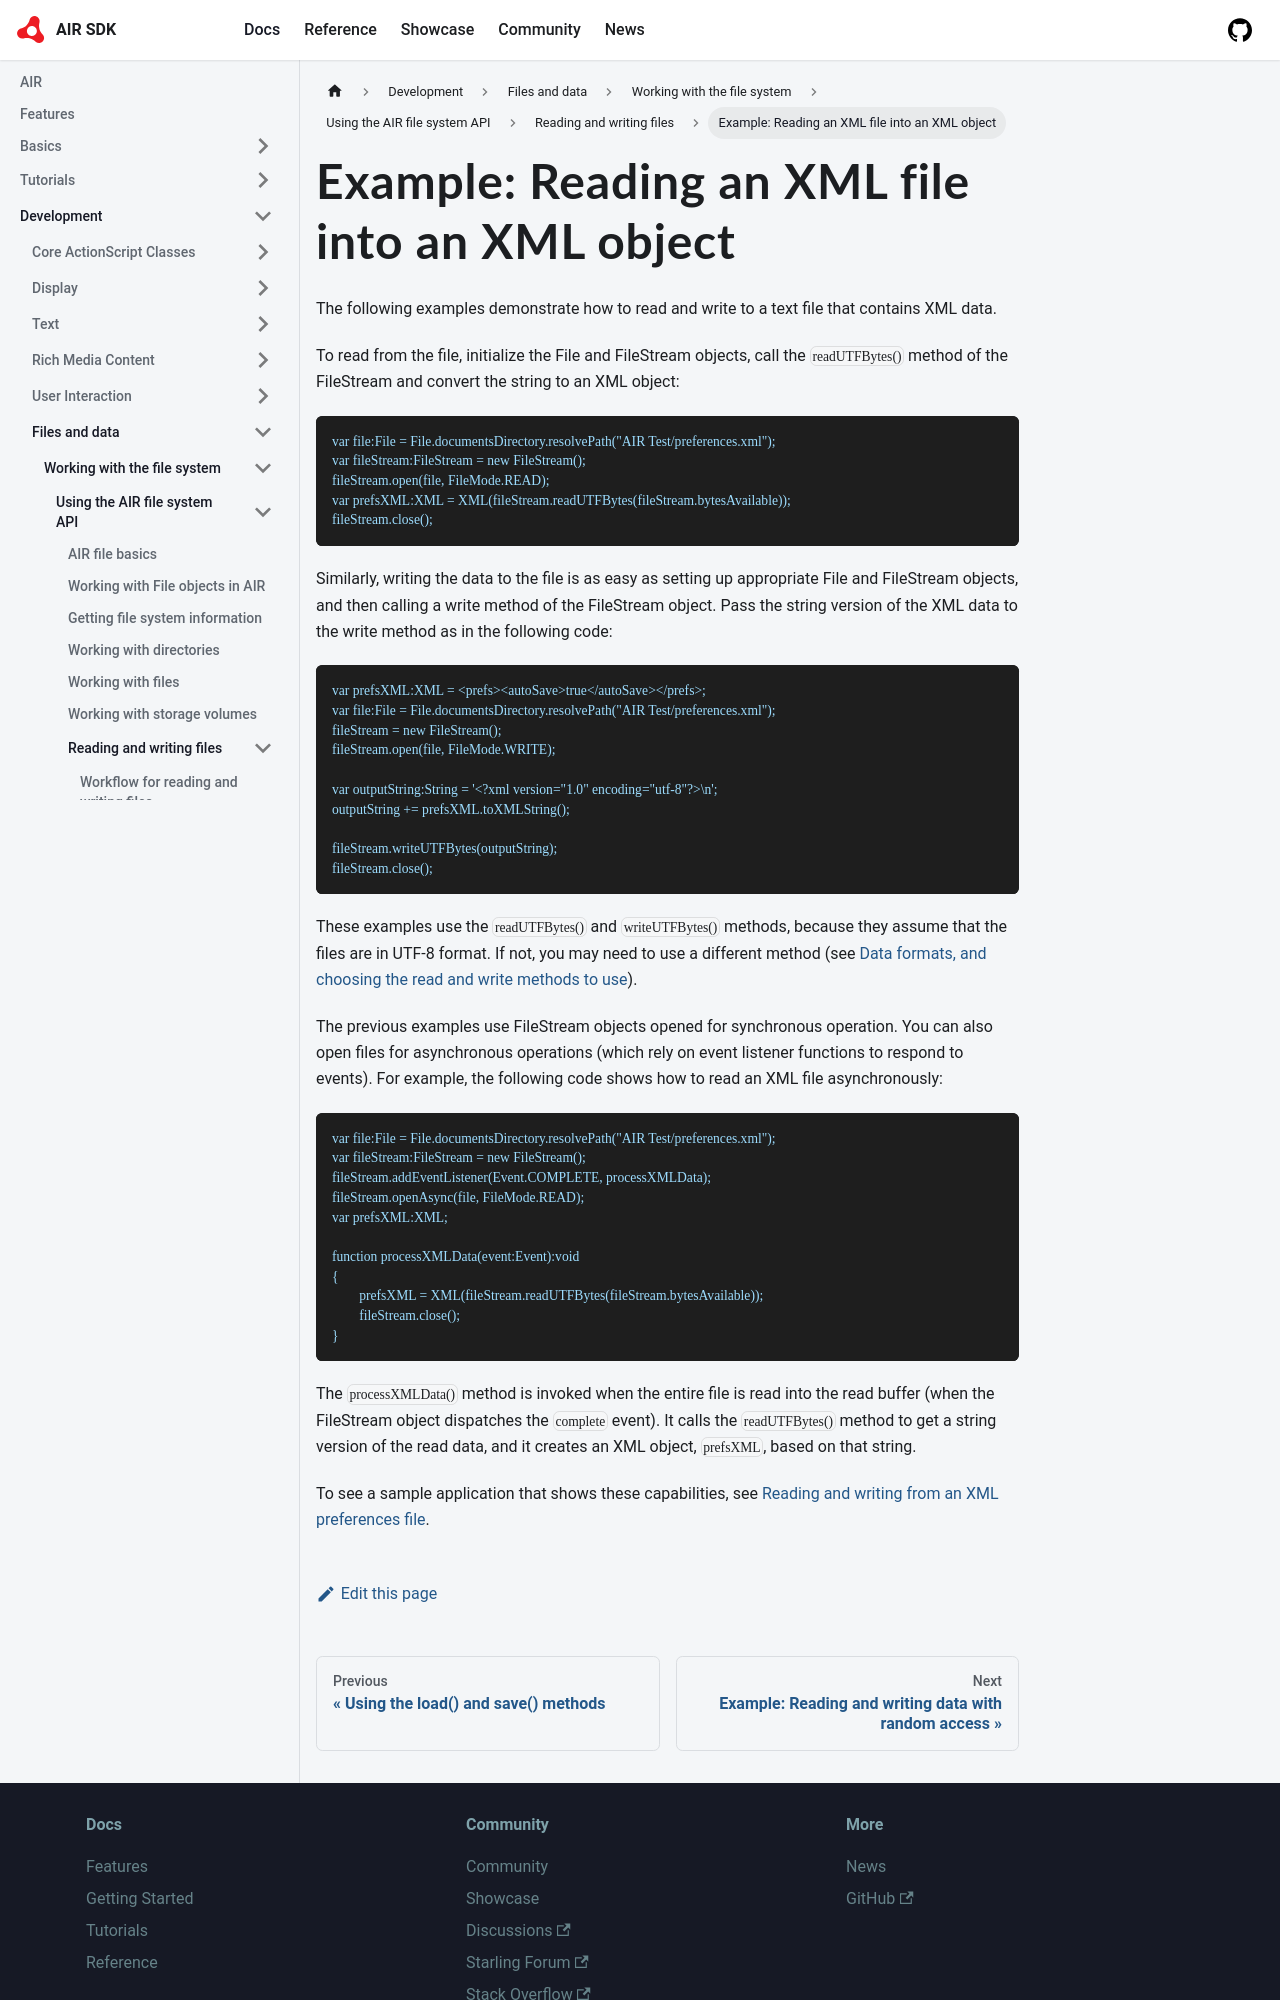

repository: airsdk/airsdk.dev · page: docs/development/files-and-data/working-with-the-file-system/using-the-air-file-system-api/reading-and-writing-files/example-reading-an-xml-file-into-an-xml-object.html · generator: docusaurus

---
sidebar_position: 4
---

# Example: Reading an XML file into an XML object

The following examples demonstrate how to read and write to a text file that
contains XML data.

To read from the file, initialize the File and FileStream objects, call the
`readUTFBytes()` method of the FileStream and convert the string to an XML
object:

```
var file:File = File.documentsDirectory.resolvePath("AIR Test/preferences.xml");
var fileStream:FileStream = new FileStream();
fileStream.open(file, FileMode.READ);
var prefsXML:XML = XML(fileStream.readUTFBytes(fileStream.bytesAvailable));
fileStream.close();
```

Similarly, writing the data to the file is as easy as setting up appropriate
File and FileStream objects, and then calling a write method of the FileStream
object. Pass the string version of the XML data to the write method as in the
following code:

```
var prefsXML:XML = <prefs><autoSave>true</autoSave></prefs>;
var file:File = File.documentsDirectory.resolvePath("AIR Test/preferences.xml");
fileStream = new FileStream();
fileStream.open(file, FileMode.WRITE);

var outputString:String = '<?xml version="1.0" encoding="utf-8"?>\n';
outputString += prefsXML.toXMLString();

fileStream.writeUTFBytes(outputString);
fileStream.close();
```

These examples use the `readUTFBytes()` and `writeUTFBytes()` methods, because
they assume that the files are in UTF-8 format. If not, you may need to use a
different method (see
[Data formats, and choosing the read and write methods to use](./working-with-filestream-objects/data-formats-and-choosing-the-read-and-write-methods-to-use.md)).

The previous examples use FileStream objects opened for synchronous operation.
You can also open files for asynchronous operations (which rely on event
listener functions to respond to events). For example, the following code shows
how to read an XML file asynchronously:

```
var file:File = File.documentsDirectory.resolvePath("AIR Test/preferences.xml");
var fileStream:FileStream = new FileStream();
fileStream.addEventListener(Event.COMPLETE, processXMLData);
fileStream.openAsync(file, FileMode.READ);
var prefsXML:XML;

function processXMLData(event:Event):void
{
	prefsXML = XML(fileStream.readUTFBytes(fileStream.bytesAvailable));
	fileStream.close();
}
```
